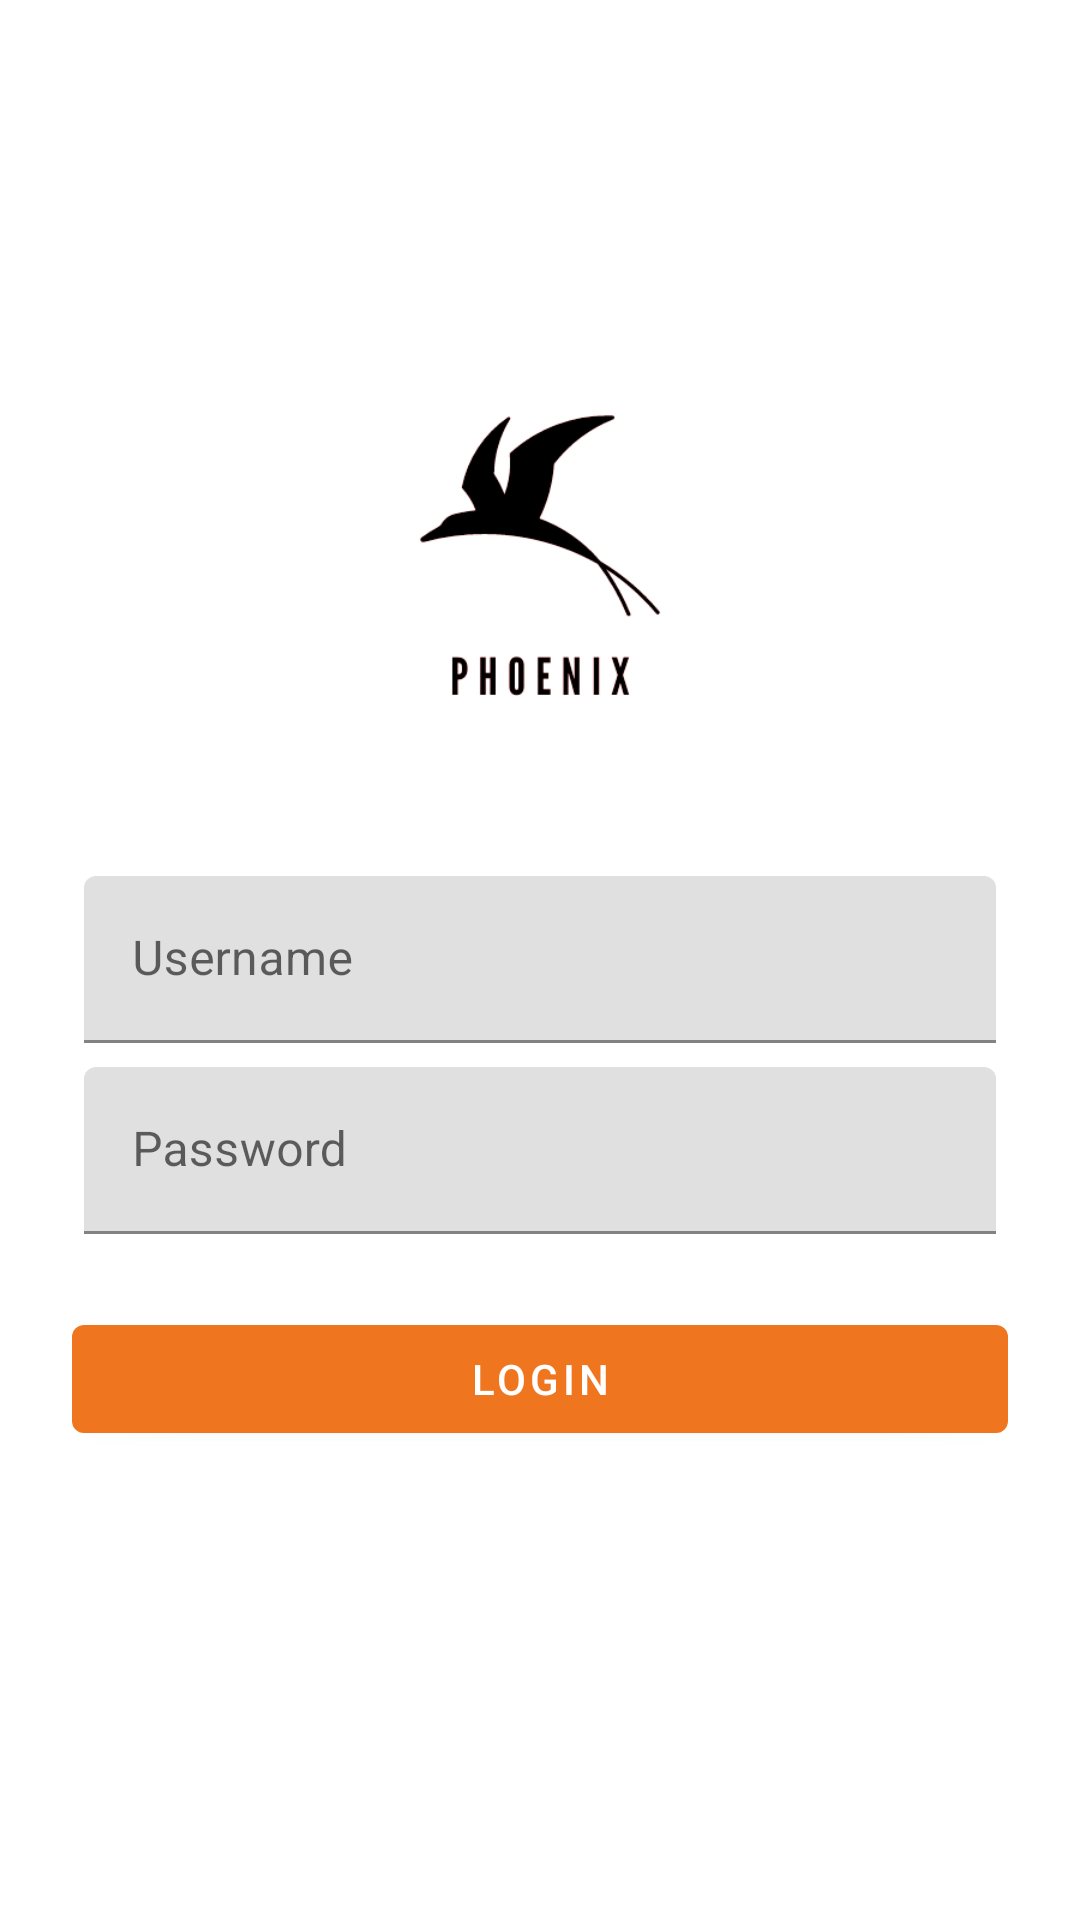

Reconstruct the res/layout file that produces this screen, plus the resources it refers to.
<!-- AndroidManifest.xml: application theme Theme.Phoenix -->
<!-- res/layout/fragment_login.xml -->
<?xml version="1.0" encoding="utf-8"?>
<ScrollView xmlns:android="http://schemas.android.com/apk/res/android"
    xmlns:app="http://schemas.android.com/apk/res-auto"
    xmlns:tools="http://schemas.android.com/tools"
    android:layout_width="match_parent"
    android:layout_height="match_parent"
    android:background="@drawable/fondo_login"
    tools:context=".LoginFragment">

    <LinearLayout
        android:layout_width="match_parent"
        android:layout_height="wrap_content"
        android:clipChildren="false"
        android:clipToPadding="false"
        android:orientation="vertical"
        android:padding="24dp"
        android:paddingTop="16dp">

        <ImageView
            android:layout_width="200dp"
            android:layout_height="200dp"
            android:layout_gravity="center_horizontal"
            android:layout_marginTop="48dp"
            android:layout_marginBottom="16dp"
            app:srcCompat="@drawable/logo" />

        <com.google.android.material.textfield.TextInputLayout
            android:layout_width="match_parent"
            android:layout_height="wrap_content"
            android:layout_margin="4dp"
            android:hint="@string/shr_hint_username">

            <com.google.android.material.textfield.TextInputEditText
                android:layout_width="match_parent"
                android:layout_height="wrap_content" />
        </com.google.android.material.textfield.TextInputLayout>

        <com.google.android.material.textfield.TextInputLayout
            android:id="@+id/password_text_input"
            android:layout_width="match_parent"
            android:layout_height="wrap_content"
            android:layout_margin="4dp"
            android:hint="@string/shr_hint_password"
            app:errorEnabled="true">

            <com.google.android.material.textfield.TextInputEditText
                android:id="@+id/password_edit_text"
                android:layout_width="match_parent"
                android:layout_height="wrap_content"
                android:inputType="textPassword"/>
        </com.google.android.material.textfield.TextInputLayout>
        <RelativeLayout
            android:layout_width="match_parent"
            android:layout_height="wrap_content">

            <com.google.android.material.button.MaterialButton
                android:id="@+id/next_button"
                android:layout_width="match_parent"
                android:layout_height="wrap_content"
                android:layout_alignParentEnd="true"
                android:layout_alignParentRight="true"
                android:text="@string/shr_button_next" />
        </RelativeLayout>

    </LinearLayout>

</ScrollView>
<!-- resources referenced by this layout -->
<resources>
  <!-- drawable logo: png bitmap (drawable, 13991 bytes) -->
  <string name="shr_button_next">login</string>
  <string name="shr_hint_password">Password</string>
  <string name="shr_hint_username">Username</string>
  <style name="Theme.Phoenix" parent="Theme.MaterialComponents.DayNight.NoActionBar">
          
          <item name="colorPrimary">@color/darkOrange</item>
          <item name="colorPrimaryVariant">@color/red</item>
          <item name="colorOnPrimary">@color/white</item>
          
          <item name="colorSecondary">@color/violet</item>
          <item name="colorSecondaryVariant">@color/blue</item>
          <item name="colorOnSecondary">@color/black</item>
          
          <item name="android:statusBarColor" tools:targetApi="l">?attr/colorPrimaryVariant</item>
          
          <item name="android:windowFullscreen">false</item>
          <item name="android:windowNoTitle">true</item>
      </style>
  <color name="darkOrange">#EF761E</color>
  <color name="red">#FF1616</color>
  <color name="white">#FFFFFFFF</color>
  <color name="violet">#FF66C4</color>
  <color name="blue">#5271FF</color>
  <color name="black">#FF000000</color>
</resources>
